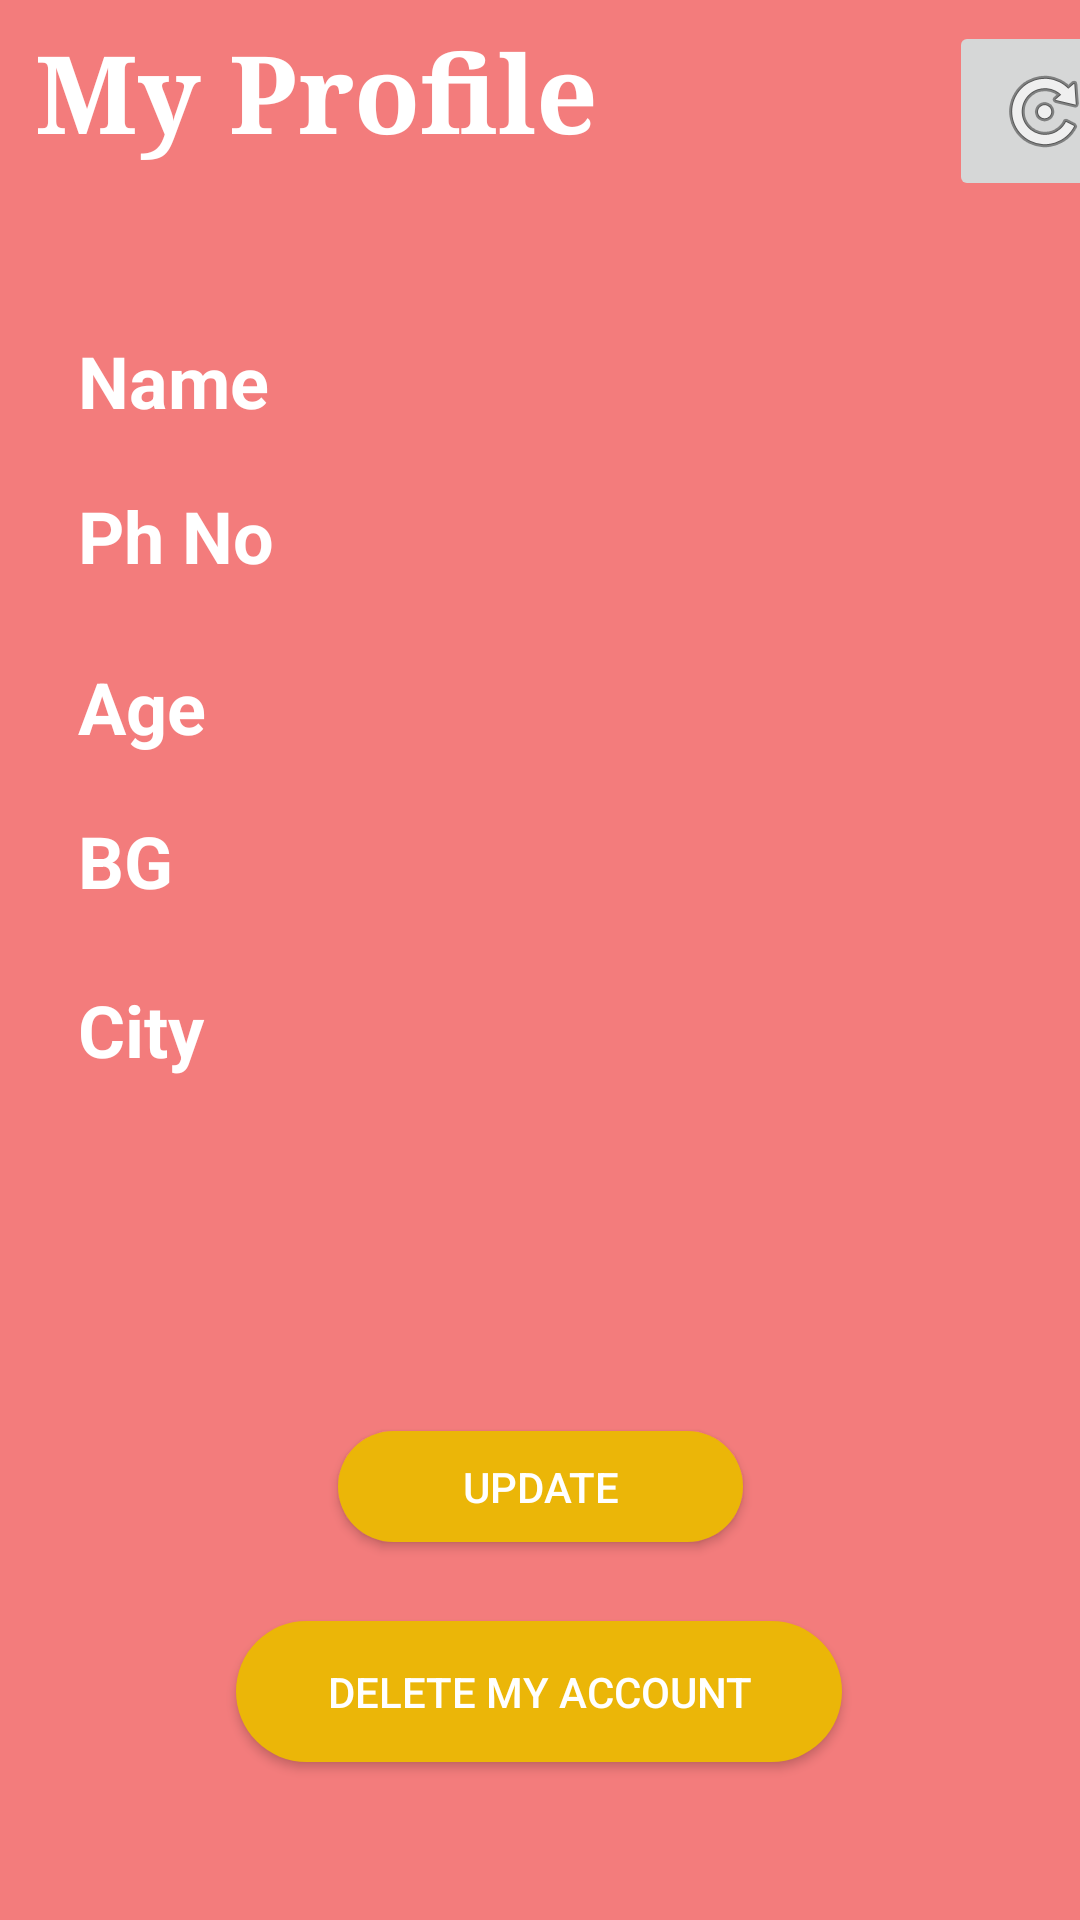

This screen was rendered from an Android layout file. Write that file and the resources it references.
<!-- AndroidManifest.xml: application theme AppTheme -->
<!-- res/layout/activity_donor_profile.xml -->
<?xml version="1.0" encoding="utf-8"?>
<androidx.constraintlayout.widget.ConstraintLayout xmlns:android="http://schemas.android.com/apk/res/android"
    xmlns:app="http://schemas.android.com/apk/res-auto"
    xmlns:tools="http://schemas.android.com/tools"
    android:layout_width="match_parent"
    android:layout_height="match_parent"
    android:background="#F37C7C"
    tools:context=".DonorProfile">

    <TextView
        android:id="@+id/textView8"
        android:layout_width="99dp"
        android:layout_height="41dp"
        android:text="@string/profile_age"
        android:textColor="#FFFFFF"
        android:textSize="24sp"
        android:textStyle="bold"
        app:layout_constraintBottom_toBottomOf="parent"
        app:layout_constraintEnd_toEndOf="parent"
        app:layout_constraintHorizontal_bias="0.099"
        app:layout_constraintStart_toStartOf="parent"
        app:layout_constraintTop_toTopOf="parent"
        app:layout_constraintVertical_bias="0.366" />

    <TextView
        android:id="@+id/textView10"
        android:layout_width="99dp"
        android:layout_height="41dp"
        android:text="@string/profile_city"
        android:textColor="#FFFFFF"
        android:textSize="24sp"
        android:textStyle="bold"
        app:layout_constraintBottom_toBottomOf="parent"
        app:layout_constraintEnd_toEndOf="parent"
        app:layout_constraintHorizontal_bias="0.099"
        app:layout_constraintStart_toStartOf="parent"
        app:layout_constraintTop_toTopOf="parent"
        app:layout_constraintVertical_bias="0.546" />

    <TextView
        android:id="@+id/textView9"
        android:layout_width="99dp"
        android:layout_height="41dp"
        android:text="@string/profile_bg"
        android:textColor="#FFFFFF"
        android:textSize="24sp"
        android:textStyle="bold"
        app:layout_constraintBottom_toBottomOf="parent"
        app:layout_constraintEnd_toEndOf="parent"
        app:layout_constraintHorizontal_bias="0.099"
        app:layout_constraintStart_toStartOf="parent"
        app:layout_constraintTop_toTopOf="parent"
        app:layout_constraintVertical_bias="0.452" />

    <TextView
        android:id="@+id/textView5"
        android:layout_width="99dp"
        android:layout_height="41dp"
        android:text="@string/profile_name"
        android:textColor="#FFFFFF"
        android:textSize="24sp"
        android:textStyle="bold"
        app:layout_constraintBottom_toBottomOf="parent"
        app:layout_constraintEnd_toEndOf="parent"
        app:layout_constraintHorizontal_bias="0.099"
        app:layout_constraintStart_toStartOf="parent"
        app:layout_constraintTop_toTopOf="parent"
        app:layout_constraintVertical_bias="0.185" />

    <TextView
        android:id="@+id/textView7"
        android:layout_width="99dp"
        android:layout_height="41dp"
        android:text="Ph No"
        android:textColor="#FFFFFF"
        android:textSize="24sp"
        android:textStyle="bold"
        app:layout_constraintBottom_toBottomOf="parent"
        app:layout_constraintEnd_toEndOf="parent"
        app:layout_constraintHorizontal_bias="0.099"
        app:layout_constraintStart_toStartOf="parent"
        app:layout_constraintTop_toTopOf="parent"
        app:layout_constraintVertical_bias="0.271" />

    <TextView
        android:id="@+id/profileCityID"
        android:layout_width="250dp"
        android:layout_height="62dp"
        android:fontFamily="serif"
        android:textColor="#FFFFFF"
        android:textSize="25sp"
        android:textStyle="bold"
        app:layout_constraintBottom_toBottomOf="parent"
        app:layout_constraintEnd_toEndOf="parent"
        app:layout_constraintHorizontal_bias="0.9"
        app:layout_constraintStart_toStartOf="parent"
        app:layout_constraintTop_toTopOf="parent"
        app:layout_constraintVertical_bias="0.563" />

    <TextView
        android:id="@+id/profilePhonenumberID"
        android:layout_width="250dp"
        android:layout_height="62dp"
        android:fontFamily="serif"
        android:textColor="#FFFFFF"
        android:textSize="25sp"
        android:textStyle="bold"
        app:layout_constraintBottom_toBottomOf="parent"
        app:layout_constraintEnd_toEndOf="parent"
        app:layout_constraintHorizontal_bias="0.9"
        app:layout_constraintStart_toStartOf="parent"
        app:layout_constraintTop_toTopOf="parent"
        app:layout_constraintVertical_bias="0.285" />

    <TextView
        android:id="@+id/profileAgeID"
        android:layout_width="250dp"
        android:layout_height="62dp"
        android:fontFamily="serif"
        android:textColor="#FFFFFF"
        android:textSize="25sp"
        android:textStyle="bold"
        app:layout_constraintBottom_toBottomOf="parent"
        app:layout_constraintEnd_toEndOf="parent"
        app:layout_constraintHorizontal_bias="0.9"
        app:layout_constraintStart_toStartOf="parent"
        app:layout_constraintTop_toTopOf="parent"
        app:layout_constraintVertical_bias="0.378" />

    <TextView
        android:id="@+id/profileNameID"
        android:layout_width="250dp"
        android:layout_height="62dp"
        android:fontFamily="serif"
        android:textColor="#FFFFFF"
        android:textSize="25sp"
        android:textStyle="bold"
        app:layout_constraintBottom_toBottomOf="parent"
        app:layout_constraintEnd_toEndOf="parent"
        app:layout_constraintHorizontal_bias="0.9"
        app:layout_constraintStart_toStartOf="parent"
        app:layout_constraintTop_toTopOf="parent"
        app:layout_constraintVertical_bias="0.191" />

    <TextView
        android:id="@+id/profileBgID"
        android:layout_width="250dp"
        android:layout_height="62dp"
        android:fontFamily="serif"
        android:textColor="#FFFFFF"
        android:textSize="25sp"
        android:textStyle="bold"
        app:layout_constraintBottom_toBottomOf="parent"
        app:layout_constraintEnd_toEndOf="parent"
        app:layout_constraintHorizontal_bias="0.9"
        app:layout_constraintStart_toStartOf="parent"
        app:layout_constraintTop_toTopOf="parent"
        app:layout_constraintVertical_bias="0.47" />

    <TextView
        android:id="@+id/textView4"
        android:layout_width="224dp"
        android:layout_height="53dp"
        android:fontFamily="serif"
        android:text="@string/my_profile"
        android:textColor="#FFFFFF"
        android:textSize="36sp"
        android:textStyle="bold"
        app:layout_constraintBottom_toBottomOf="parent"
        app:layout_constraintEnd_toEndOf="parent"
        app:layout_constraintHorizontal_bias="0.085"
        app:layout_constraintStart_toStartOf="parent"
        app:layout_constraintTop_toTopOf="parent"
        app:layout_constraintVertical_bias="0.01" />

    <Button
        android:id="@+id/deleteAccountID"
        android:layout_width="202dp"
        android:layout_height="47dp"
        android:background="@drawable/button_style"
        android:text="Delete my account"
        android:textColor="#FFFFFF"
        app:layout_constraintBottom_toBottomOf="parent"
        app:layout_constraintEnd_toEndOf="parent"
        app:layout_constraintHorizontal_bias="0.497"
        app:layout_constraintStart_toStartOf="parent"
        app:layout_constraintTop_toBottomOf="@+id/updateProfileButtonID"
        app:layout_constraintVertical_bias="0.333" />

    <Button
        android:id="@+id/updateProfileButtonID"
        android:layout_width="135dp"
        android:layout_height="37dp"
        android:background="@drawable/button_style"
        android:text="Update"
        android:textColor="#FFFFFF"
        app:layout_constraintBottom_toBottomOf="parent"
        app:layout_constraintEnd_toEndOf="parent"
        app:layout_constraintStart_toStartOf="parent"
        app:layout_constraintTop_toBottomOf="@+id/profileCityID"
        app:layout_constraintVertical_bias="0.415" />

    <ImageButton
        android:id="@+id/reloadID"
        android:layout_width="63dp"
        android:layout_height="60dp"
        android:layout_marginStart="104dp"
        android:layout_marginTop="7dp"
        android:layout_marginEnd="4dp"
        android:layout_marginBottom="61dp"
        app:layout_constraintBottom_toTopOf="@+id/profileNameID"
        app:layout_constraintEnd_toEndOf="parent"
        app:layout_constraintStart_toEndOf="@+id/textView4"
        app:layout_constraintTop_toTopOf="parent"
        app:layout_constraintVertical_bias="0.0"
        app:srcCompat="@android:drawable/ic_menu_rotate" />

</androidx.constraintlayout.widget.ConstraintLayout>
<!-- resources referenced by this layout -->
<resources>
  <!-- drawable button_style (drawable) -->
  <?xml version="1.0" encoding="utf-8"?>
  <selector xmlns:android="http://schemas.android.com/apk/res/android">
  
      <item>
          <shape android:shape="rectangle">
              <solid android:color="#EBB608"/>
              <stroke android:color="#F0DB03"/>
              <corners android:radius="40dp"/>
          </shape>
         </item>
  
  
  </selector>
  <string name="my_profile">My Profile</string>
  <string name="profile_age">Age</string>
  <string name="profile_bg">BG</string>
  <string name="profile_city">City</string>
  <string name="profile_name">Name</string>
  <style name="AppTheme" parent="Theme.AppCompat.Light.NoActionBar">
          
          <item name="colorPrimary">@color/colorPrimary</item>
          <item name="colorPrimaryDark">@color/colorPrimaryDark</item>
          <item name="colorAccent">@color/colorAccent</item>
      </style>
  <color name="colorPrimary">#FF5722</color>
  <color name="colorPrimaryDark">#F35769</color>
  <color name="colorAccent">#D81B60</color>
</resources>
